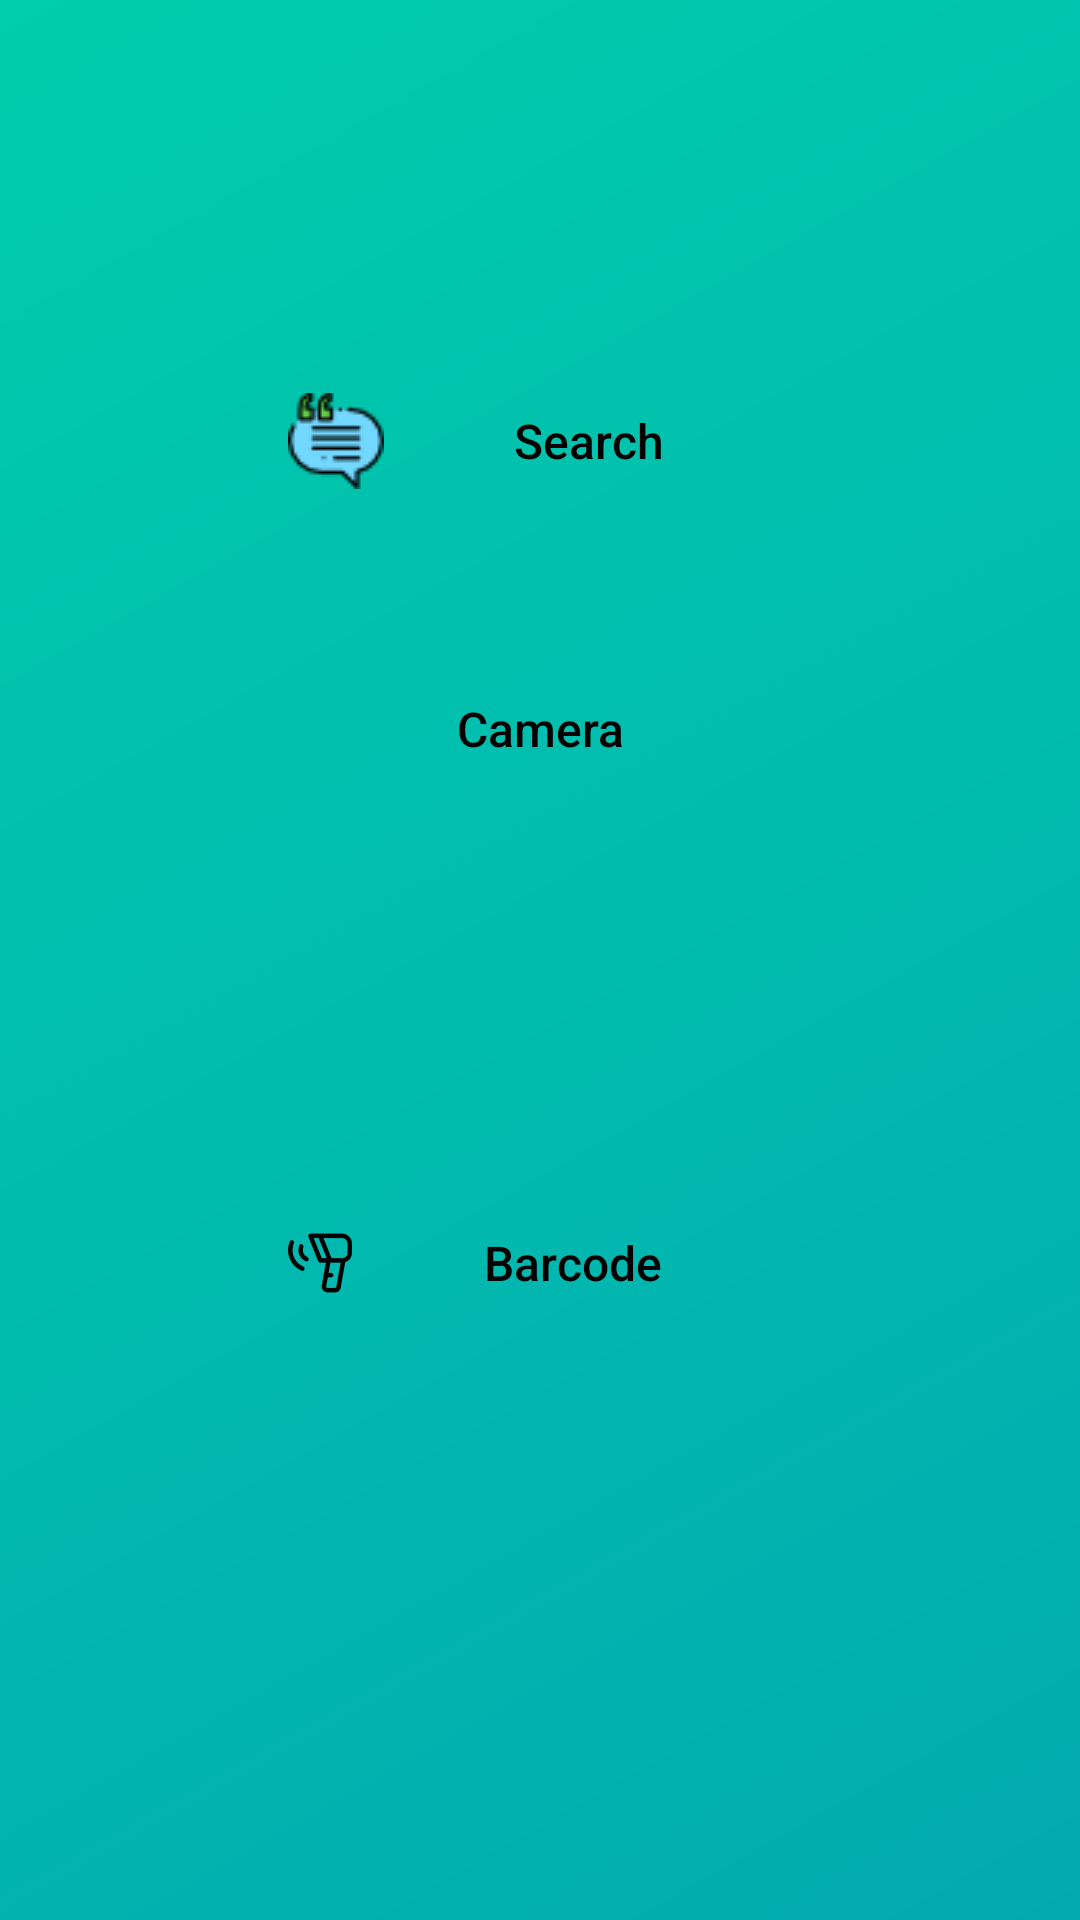

This screen was rendered from an Android layout file. Write that file and the resources it references.
<!-- AndroidManifest.xml: application theme AppTheme -->
<!-- res/layout/activity_ocr.xml -->
<?xml version="1.0" encoding="utf-8"?>
<RelativeLayout
    xmlns:android="http://schemas.android.com/apk/res/android"
    xmlns:app="http://schemas.android.com/apk/res-auto"
    xmlns:tools="http://schemas.android.com/tools"
    android:layout_width="match_parent"
    android:layout_height="match_parent"
    android:fitsSystemWindows="true"
    tools:context=".activities.OCRScannerActivity">
    
    <android.support.design.widget.AppBarLayout
        android:layout_width="match_parent"
        android:layout_height="wrap_content"
        android:theme="@style/AppTheme.AppBarOverlay">


    </android.support.design.widget.AppBarLayout>

    <include layout="@layout/activity_ocr_scanner" />

</RelativeLayout>
<!-- res/layout/activity_ocr_scanner.xml (included above) -->
<?xml version="1.0" encoding="utf-8"?>
<RelativeLayout
    xmlns:android="http://schemas.android.com/apk/res/android"
    xmlns:app="http://schemas.android.com/apk/res-auto"
    xmlns:tools="http://schemas.android.com/tools"
    android:id="@+id/content_main"
    android:layout_width="match_parent"
    android:layout_height="match_parent"
    android:scrollbars="none"
    android:background="@drawable/acti_bgd"
    android:paddingBottom="@dimen/activity_vertical_margin"
    android:paddingLeft="@dimen/activity_horizontal_margin"
    android:paddingRight="@dimen/activity_horizontal_margin"
    android:paddingTop="@dimen/activity_vertical_margin"
    android:fillViewport="true"
    app:layout_behavior="@string/appbar_scrolling_view_behavior"
    tools:context=".activities.OCRScannerActivity"
    tools:showIn="@layout/activity_ocr">


    <Button
        android:id="@+id/barcode"
        android:layout_width="174dp"
        android:layout_height="wrap_content"
        android:layout_alignParentBottom="true"
        android:layout_centerHorizontal="true"
        android:layout_marginBottom="179dp"
        android:background="?android:attr/selectableItemBackground"
        android:drawableLeft="@drawable/barcode_scanner"
        android:fontFamily="sans-serif-medium"
        android:padding="3dp"
        android:src="@drawable/barcode_scanner"
        android:text="Barcode"
        android:theme="@style/PrimaryFlatButton"
        android:textAlignment="center"
        android:textAllCaps="false"
        android:textColor="@android:color/black"
        android:textSize="16sp" />


    <EditText
        android:id="@+id/text_value"
        android:layout_width="352dp"
        android:layout_height="50dp"
        android:gravity="center"
        android:layout_marginBottom="@dimen/small_margin"
        android:layout_marginEnd="@dimen/small_margin"
        android:layout_marginLeft="@dimen/small_margin"

        android:layout_marginRight="@dimen/small_margin"
        android:layout_marginStart="@dimen/small_margin"
        android:layout_marginTop="@dimen/small_margin"
        android:background="@drawable/dashed_border"
        android:minHeight="@dimen/text_value_min_height"
        android:textAlignment="gravity"
        android:textAppearance="?android:attr/textAppearanceLarge" />


    <Button
        android:id="@+id/camera"
        android:layout_width="174dp"
        android:layout_height="wrap_content"
        android:layout_alignParentTop="true"
        android:layout_centerHorizontal="true"
        android:layout_marginTop="203dp"
        android:fontFamily="sans-serif-medium"
        android:theme="@style/PrimaryFlatButton"
        android:background="?android:attr/selectableItemBackground"
        android:drawableLeft="@drawable/photo_camera"
        android:text="Camera"
        android:textAlignment="center"
        android:textAllCaps="false"
        android:textColor="@android:color/black"
        android:textSize="16sp" />



    <Button
        android:id="@+id/search"
        android:layout_width="174dp"
        android:layout_height="wrap_content"
        android:layout_alignParentTop="true"
        android:layout_centerHorizontal="true"
        android:layout_marginTop="107dp"
        android:background="?android:attr/selectableItemBackground"
        android:fontFamily="sans-serif-medium"
        android:padding="3dp"
        android:src="@drawable/search_review"
        android:text="Search"
        android:theme="@style/PrimaryFlatButton"
        android:drawableLeft="@drawable/search_review"
        android:textAlignment="center"
        android:textAllCaps="false"
        android:textColor="@android:color/black"
        android:textSize="16sp" />
</RelativeLayout>
<!-- resources referenced by this layout -->
<resources>
  <dimen name="activity_horizontal_margin">16dp</dimen>
  <dimen name="activity_vertical_margin">16dp</dimen>
  <dimen name="small_margin">5dp</dimen>
  <dimen name="text_value_min_height">200dp</dimen>
  <!-- drawable acti_bgd (drawable) -->
  <?xml version="1.0" encoding="utf-8"?>
  <shape xmlns:android="http://schemas.android.com/apk/res/android">
      <gradient
          android:startColor="#02aab0"
          android:endColor="#00cdac"
          android:angle="135" />
  </shape>
  <!-- drawable barcode_scanner: png bitmap (drawable-anydpi, 1609 bytes) -->
  <!-- drawable search_review: png bitmap (drawable, 1554 bytes) -->
  <style name="AppTheme.AppBarOverlay" parent="ThemeOverlay.AppCompat.Dark.ActionBar" />
  <style name="PrimaryFlatButton" parent="Theme.AppCompat.Light">
          <item name="android:buttonStyle">@style/Widget.AppCompat.Button.Borderless.Colored</item>
          <item name="colorControlHighlight">@color/colorAccent</item>
          <item name="colorAccent">@color/colorPrimary</item>
      </style>
  <style name="AppTheme" parent="Theme.AppCompat.Light.NoActionBar">
          
          <item name="colorPrimary">@color/colorPrimary</item>
          <item name="colorPrimaryDark">@color/colorPrimaryDark</item>
          <item name="colorAccent">@color/colorAccent</item>
          <item name="android:windowFullscreen">true</item>
      </style>
  <color name="colorAccent">#ff8d00</color>
  <color name="colorPrimary">#3F51B5</color>
  <color name="colorPrimaryDark">#ee6002</color>
</resources>
